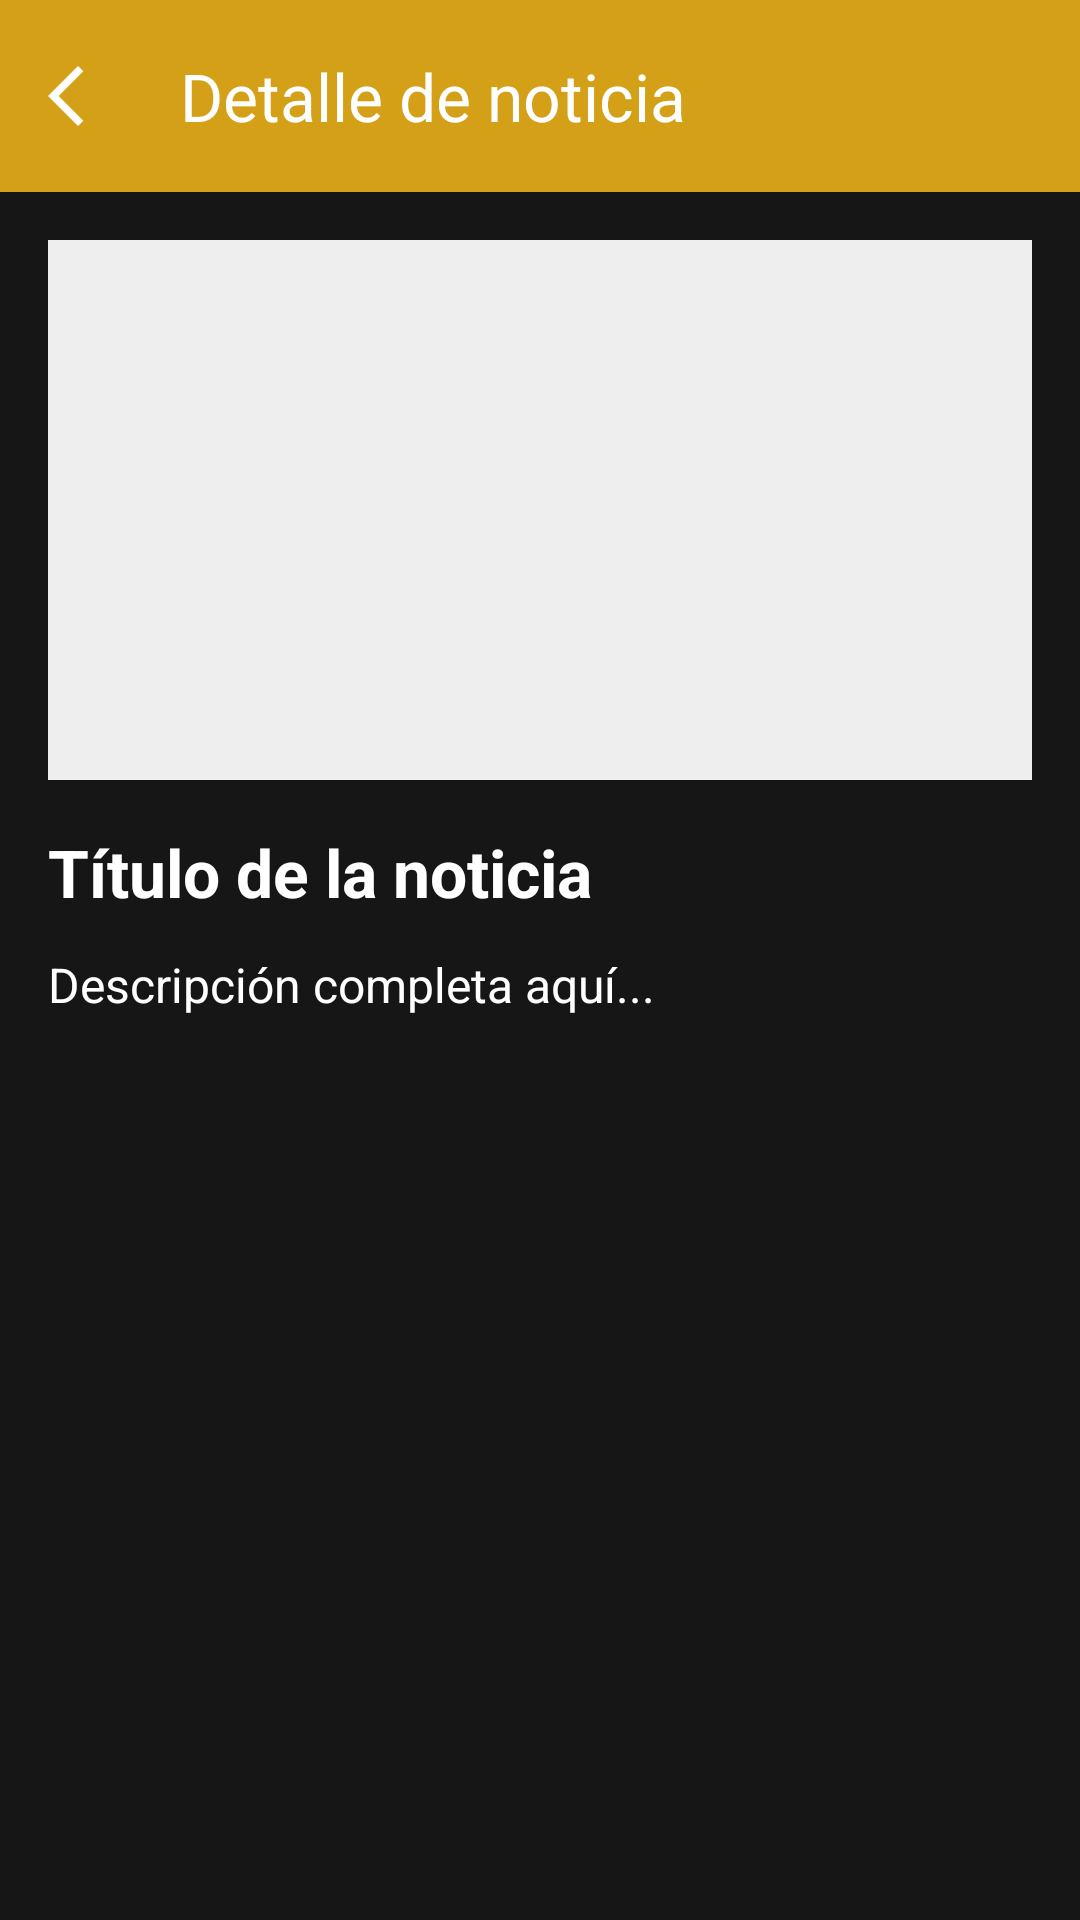

Reconstruct the res/layout file that produces this screen, plus the resources it refers to.
<!-- AndroidManifest.xml: application theme Theme.AndroidEva1 -->
<!-- res/layout/activity_news_detail.xml -->
<?xml version="1.0" encoding="utf-8"?>
<LinearLayout xmlns:android="http://schemas.android.com/apk/res/android"
    xmlns:app="http://schemas.android.com/apk/res-auto"
    android:orientation="vertical"
    android:layout_width="match_parent"
    android:layout_height="match_parent"
    android:background="@color/colorBackground">

    
    <com.google.android.material.appbar.MaterialToolbar
        android:id="@+id/toolbarDetail"
        android:layout_width="match_parent"
        android:layout_height="wrap_content"
        android:background="@color/colorMostaza"
        app:titleTextColor="@color/colorTextLight"
        app:navigationIconTint="@color/colorTextLight"
        app:title="Detalle de noticia"
        app:navigationIcon="@drawable/ic_arrow_back"
        android:theme="@style/ThemeOverlay.MaterialComponents.Dark.ActionBar" />

    <ScrollView
        android:layout_width="match_parent"
        android:layout_height="match_parent"
        android:padding="16dp">

        <LinearLayout
            android:layout_width="match_parent"
            android:layout_height="wrap_content"
            android:orientation="vertical">

            
            <ImageView
                android:id="@+id/imgDetail"
                android:layout_width="match_parent"
                android:layout_height="180dp"
                android:scaleType="centerCrop"
                android:src="@mipmap/ic_launcher"
                android:background="#EEEEEE"
                android:layout_marginBottom="16dp" />

            
            <TextView
                android:id="@+id/tvDetailTitle"
                android:layout_width="match_parent"
                android:layout_height="wrap_content"
                android:text="Título de la noticia"
                android:textSize="22sp"
                android:textStyle="bold"
                android:layout_marginBottom="12dp" />

            
            <TextView
                android:id="@+id/tvDetailDescription"
                android:layout_width="match_parent"
                android:layout_height="wrap_content"
                android:text="Descripción completa aquí..."
                android:textSize="16sp" />

        </LinearLayout>
    </ScrollView>

</LinearLayout>
<!-- resources referenced by this layout -->
<resources>
  <color name="colorBackground">#161616</color>
  <color name="colorMostaza">#D4A017</color>
  <color name="colorTextLight">#FFFFFF</color>
  <!-- drawable ic_arrow_back (drawable) -->
  <vector xmlns:android="http://schemas.android.com/apk/res/android" android:autoMirrored="true" android:height="24dp" android:tint="#FDFBFB" android:viewportHeight="960" android:viewportWidth="960" android:width="24dp">
        
      <path android:fillColor="@android:color/white" android:pathData="M400,880L0,480L400,80L471,151L142,480L471,809L400,880Z"/>
      
  </vector>
  <style name="Theme.AndroidEva1" parent="Base.Theme.AndroidEva1" />
  <style name="Base.Theme.AndroidEva1" parent="Theme.Material3.DayNight.NoActionBar">
          <item name="android:windowBackground">@color/colorBackground</item>
          <item name="android:textColor">@color/colorTextLight</item>
          <item name="textAppearanceHeadline6">@style/WhiteTextAppearance</item>
          <item name="textAppearanceBody1">@style/WhiteTextAppearance</item>
          <item name="textAppearanceBody2">@style/WhiteTextAppearance</item>
      </style>
  <style name="WhiteTextAppearance" parent="TextAppearance.Material3.BodyLarge">
          <item name="android:textColor">@color/colorTextLight</item>
      </style>
</resources>
